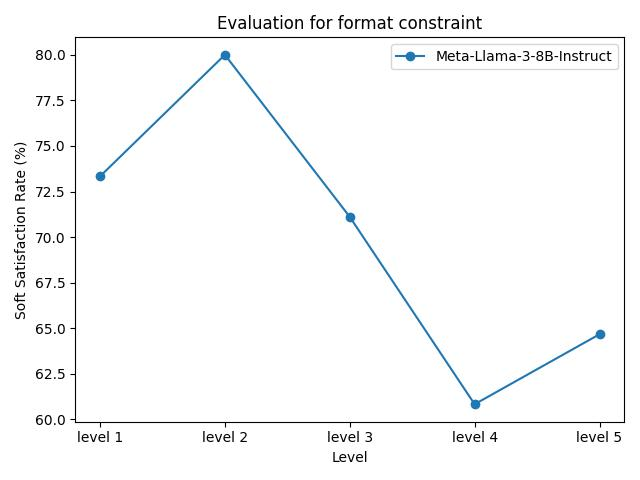

The data file committed next to this chart (first rows):
model_name, level 1, level 2, level 3, level 4, level 5
Meta-Llama-3-8B-Instruct, 73.33%, 80.00%, 71.11%, 60.83%, 64.67%
